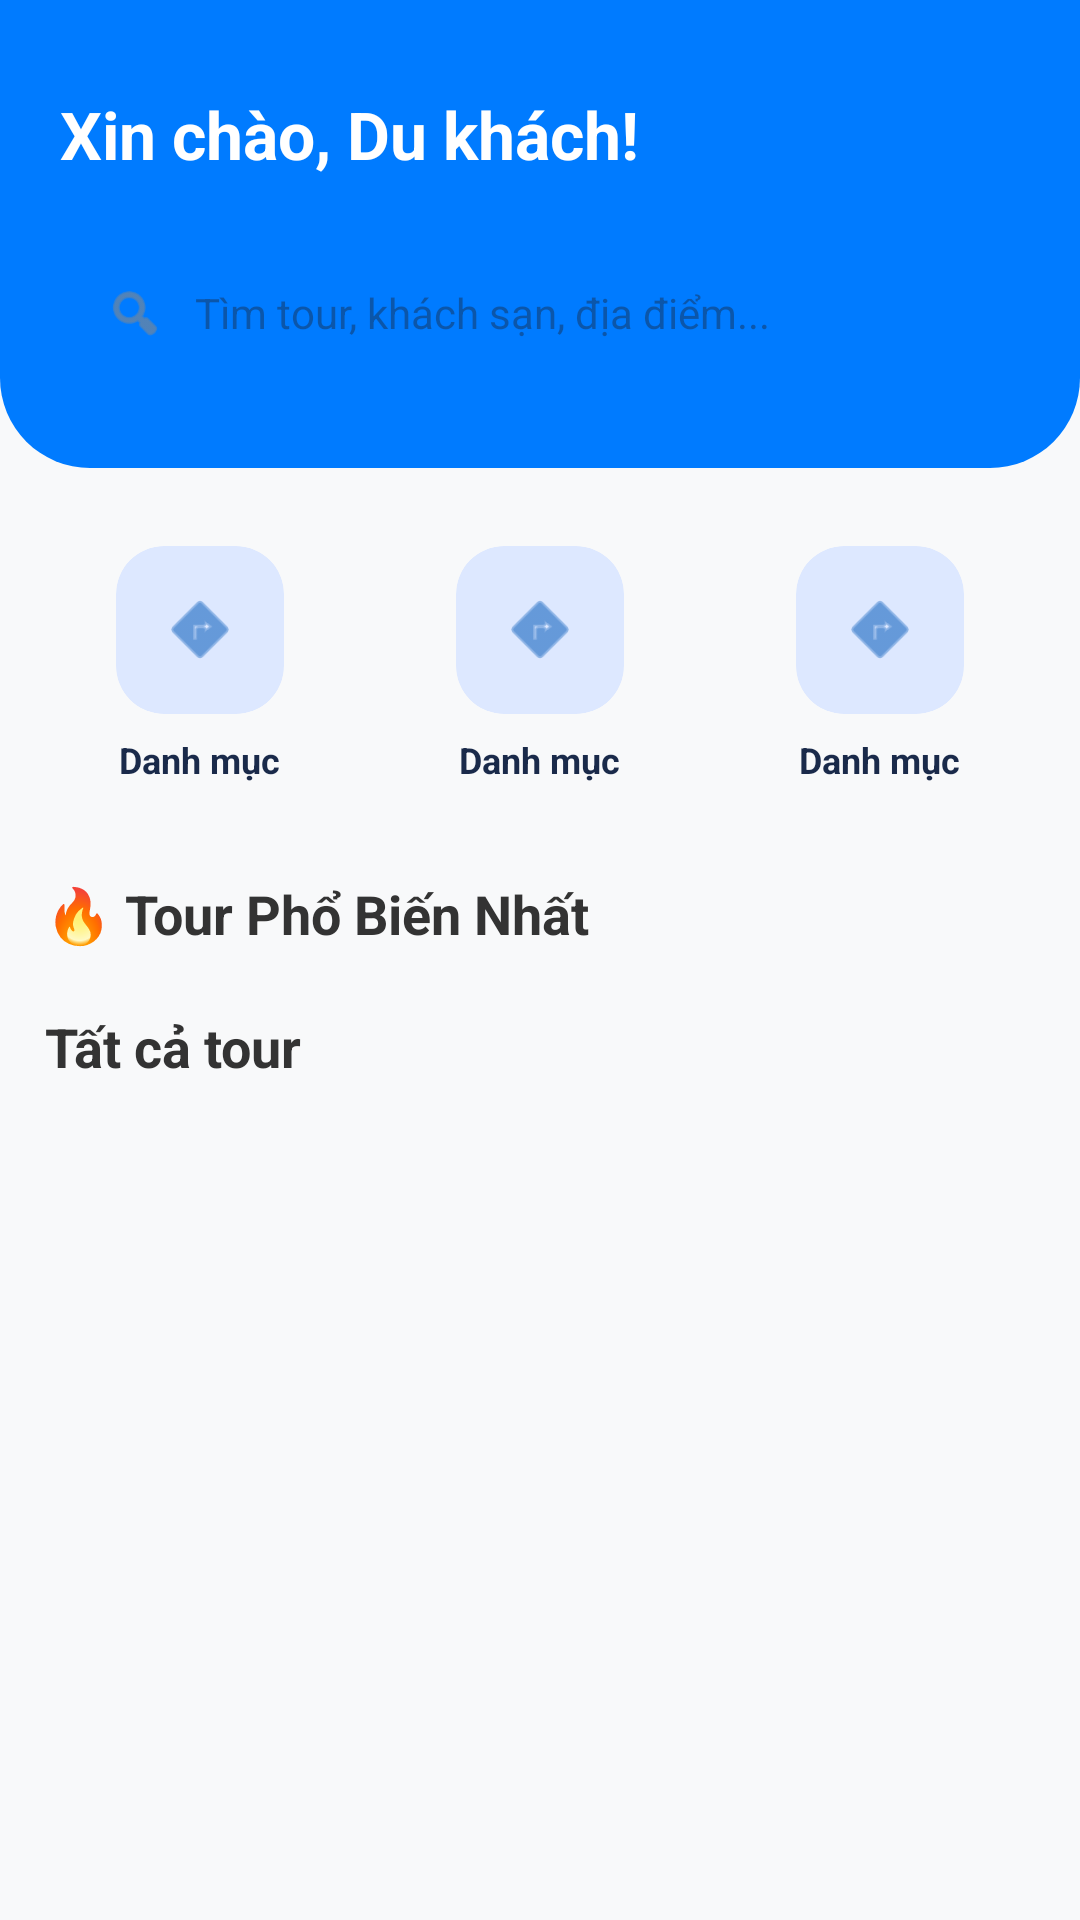

Write the Android layout XML for this screen, with the resource values it uses.
<!-- AndroidManifest.xml: application theme Theme.VNTravelApp -->
<!-- res/layout/fragment_home.xml -->
<?xml version="1.0" encoding="utf-8"?>
<FrameLayout xmlns:android="http://schemas.android.com/apk/res/android"
    xmlns:app="http://schemas.android.com/apk/res-auto"
    android:layout_width="match_parent"
    android:layout_height="match_parent"
    android:background="#F8F9FA">

    <androidx.core.widget.NestedScrollView
        android:layout_width="match_parent"
        android:layout_height="match_parent"
        android:fillViewport="true"
        android:background="#F8F9FA">

        <LinearLayout
            android:layout_width="match_parent"
            android:layout_height="wrap_content"
            android:orientation="vertical"
            android:paddingBottom="90dp">

            <RelativeLayout
                android:layout_width="match_parent"
                android:layout_height="156dp"
                android:background="@drawable/bg_home_header"
                android:padding="20dp">

                <TextView
                    android:id="@+id/tvWelcome"
                    android:layout_width="wrap_content"
                    android:layout_height="wrap_content"
                    android:layout_marginTop="10dp"
                    android:text="Xin chào, Du khách!"
                    android:textColor="@android:color/white"
                    android:textSize="22sp"
                    android:textStyle="bold" />

                <LinearLayout
                    android:layout_width="match_parent"
                    android:layout_height="50dp"
                    android:layout_below="@id/tvWelcome"
                    android:layout_marginTop="20dp"
                    android:background="@drawable/bg_search"
                    android:gravity="center_vertical"
                    android:paddingHorizontal="15dp">

                    <ImageView
                        android:layout_width="20dp"
                        android:layout_height="20dp"
                        android:src="@android:drawable/ic_menu_search"
                        app:tint="#888" />

                    <EditText
                        android:id="@+id/etSearchHome"
                        android:layout_width="match_parent"
                        android:layout_height="wrap_content"
                        android:layout_marginStart="10dp"
                        android:background="@null"
                        android:clickable="true"
                        android:focusable="false"
                        android:focusableInTouchMode="false"
                        android:cursorVisible="false"
                        android:hint="Tìm tour, khách sạn, địa điểm..."
                        android:textSize="14sp" />
                </LinearLayout>
            </RelativeLayout>

            <LinearLayout
                android:layout_width="match_parent"
                android:layout_height="wrap_content"
                android:orientation="horizontal"
                android:weightSum="3"
                android:paddingHorizontal="10dp"
                android:layout_marginTop="20dp">

                <include
                    android:id="@+id/catTour"
                    layout="@layout/item_category"
                    android:layout_width="0dp"
                    android:layout_height="wrap_content"
                    android:layout_weight="1" />

                <include
                    android:id="@+id/catHotel"
                    layout="@layout/item_category"
                    android:layout_width="0dp"
                    android:layout_height="wrap_content"
                    android:layout_weight="1" />

                <include
                    android:id="@+id/catCombo"
                    layout="@layout/item_category"
                    android:layout_width="0dp"
                    android:layout_height="wrap_content"
                    android:layout_weight="1" />
            </LinearLayout>

            <RelativeLayout
                android:id="@+id/rlPopularHeader"
                android:layout_width="match_parent"
                android:layout_height="wrap_content"
                android:paddingHorizontal="15dp"
                android:layout_marginTop="25dp">

                <TextView
                    android:layout_width="wrap_content"
                    android:layout_height="wrap_content"
                    android:text="🔥 Tour Phổ Biến Nhất"
                    android:textSize="18sp"
                    android:textStyle="bold"
                    android:textColor="#333" />
            </RelativeLayout>

            <androidx.recyclerview.widget.RecyclerView
                android:id="@+id/rvPopularTours"
                android:layout_width="match_parent"
                android:layout_height="wrap_content"
                android:orientation="horizontal"
                android:paddingHorizontal="5dp"
                android:clipToPadding="false"
                android:nestedScrollingEnabled="false"
                app:layoutManager="androidx.recyclerview.widget.LinearLayoutManager" />

            <RelativeLayout
                android:id="@+id/rlNearYouHeader"
                android:layout_width="match_parent"
                android:layout_height="wrap_content"
                android:paddingHorizontal="15dp"
                android:layout_marginTop="25dp"
                android:visibility="gone">

                <TextView
                    android:id="@+id/tvNearYouTitle"
                    android:layout_width="wrap_content"
                    android:layout_height="wrap_content"
                    android:text="📍 Địa điểm gần bạn"
                    android:textSize="18sp"
                    android:textStyle="bold"
                    android:textColor="#333" />
            </RelativeLayout>

            <androidx.recyclerview.widget.RecyclerView
                android:id="@+id/rvNearYou"
                android:layout_width="match_parent"
                android:layout_height="wrap_content"
                android:orientation="horizontal"
                android:paddingHorizontal="5dp"
                android:clipToPadding="false"
                android:nestedScrollingEnabled="false"
                android:visibility="gone"
                app:layoutManager="androidx.recyclerview.widget.LinearLayoutManager" />

            <RelativeLayout
                android:layout_width="match_parent"
                android:layout_height="wrap_content"
                android:paddingHorizontal="15dp"
                android:layout_marginTop="20dp">

                <TextView
                    android:id="@+id/tvFeaturedTitle"
                    android:layout_width="wrap_content"
                    android:layout_height="wrap_content"
                    android:text="Tất cả tour"
                    android:textSize="18sp"
                    android:textStyle="bold"
                    android:textColor="#333" />
            </RelativeLayout>

            <TextView
                android:id="@+id/tvNoResults"
                android:layout_width="match_parent"
                android:layout_height="wrap_content"
                android:layout_marginHorizontal="15dp"
                android:layout_marginTop="10dp"
                android:gravity="center"
                android:text="Không tìm thấy"
                android:textColor="#777"
                android:textSize="14sp"
                android:visibility="gone" />

            <androidx.recyclerview.widget.RecyclerView
                android:id="@+id/rvTours"
                android:layout_width="match_parent"
                android:layout_height="wrap_content"
                android:padding="5dp"
                android:nestedScrollingEnabled="false" />

        </LinearLayout>
    </androidx.core.widget.NestedScrollView>

    <com.google.android.material.floatingactionbutton.FloatingActionButton
        android:id="@+id/fabAddTour"
        android:layout_width="wrap_content"
        android:layout_height="wrap_content"
        android:layout_gravity="bottom|end"
        android:layout_margin="20dp"
        android:src="@android:drawable/ic_input_add"
        android:visibility="gone"
        app:backgroundTint="#1565C0"
        app:tint="#FFFFFF" />

</FrameLayout>
<!-- res/layout/item_category.xml (included above) -->
<?xml version="1.0" encoding="utf-8"?>
<LinearLayout xmlns:android="http://schemas.android.com/apk/res/android"
    xmlns:app="http://schemas.android.com/apk/res-auto"
    android:layout_width="match_parent"
    android:layout_height="wrap_content"
    android:orientation="vertical"
    android:gravity="center"
    android:padding="6dp">

    
    <androidx.cardview.widget.CardView
        android:layout_width="56dp"
        android:layout_height="56dp"
        app:cardCornerRadius="16dp"
        app:cardElevation="0dp"
        app:cardBackgroundColor="#DDE8FF">

        <ImageView
            android:id="@+id/ivCategoryIcon"
            android:layout_width="match_parent"
            android:layout_height="match_parent"
            android:padding="14dp"
            android:src="@android:drawable/ic_menu_directions"
            app:tint="#1565C0" />
    </androidx.cardview.widget.CardView>

    <TextView
        android:id="@+id/tvCategoryName"
        android:layout_width="wrap_content"
        android:layout_height="wrap_content"
        android:text="Danh mục"
        android:textSize="12sp"
        android:textColor="#1A2A4A"
        android:textStyle="bold"
        android:layout_marginTop="7dp" />

</LinearLayout>
<!-- resources referenced by this layout -->
<resources>
  <!-- drawable bg_home_header (drawable) -->
  <?xml version="1.0" encoding="utf-8"?>
  <shape xmlns:android="http://schemas.android.com/apk/res/android">
      <solid android:color="#007BFF" />
      <corners
          android:bottomLeftRadius="30dp"
          android:bottomRightRadius="30dp" />
  </shape>
  <style name="Theme.VNTravelApp" parent="Theme.Material3.DayNight.NoActionBar">
  
          
          <item name="colorPrimary">@color/primary_color</item>
          <item name="colorPrimaryContainer">@color/primary_container</item>
  
          
          <item name="android:statusBarColor">@color/primary_color</item>
  
      </style>
  <color name="primary_color">#007BFF</color>
  <color name="primary_container">#D6E9FF</color>
</resources>
